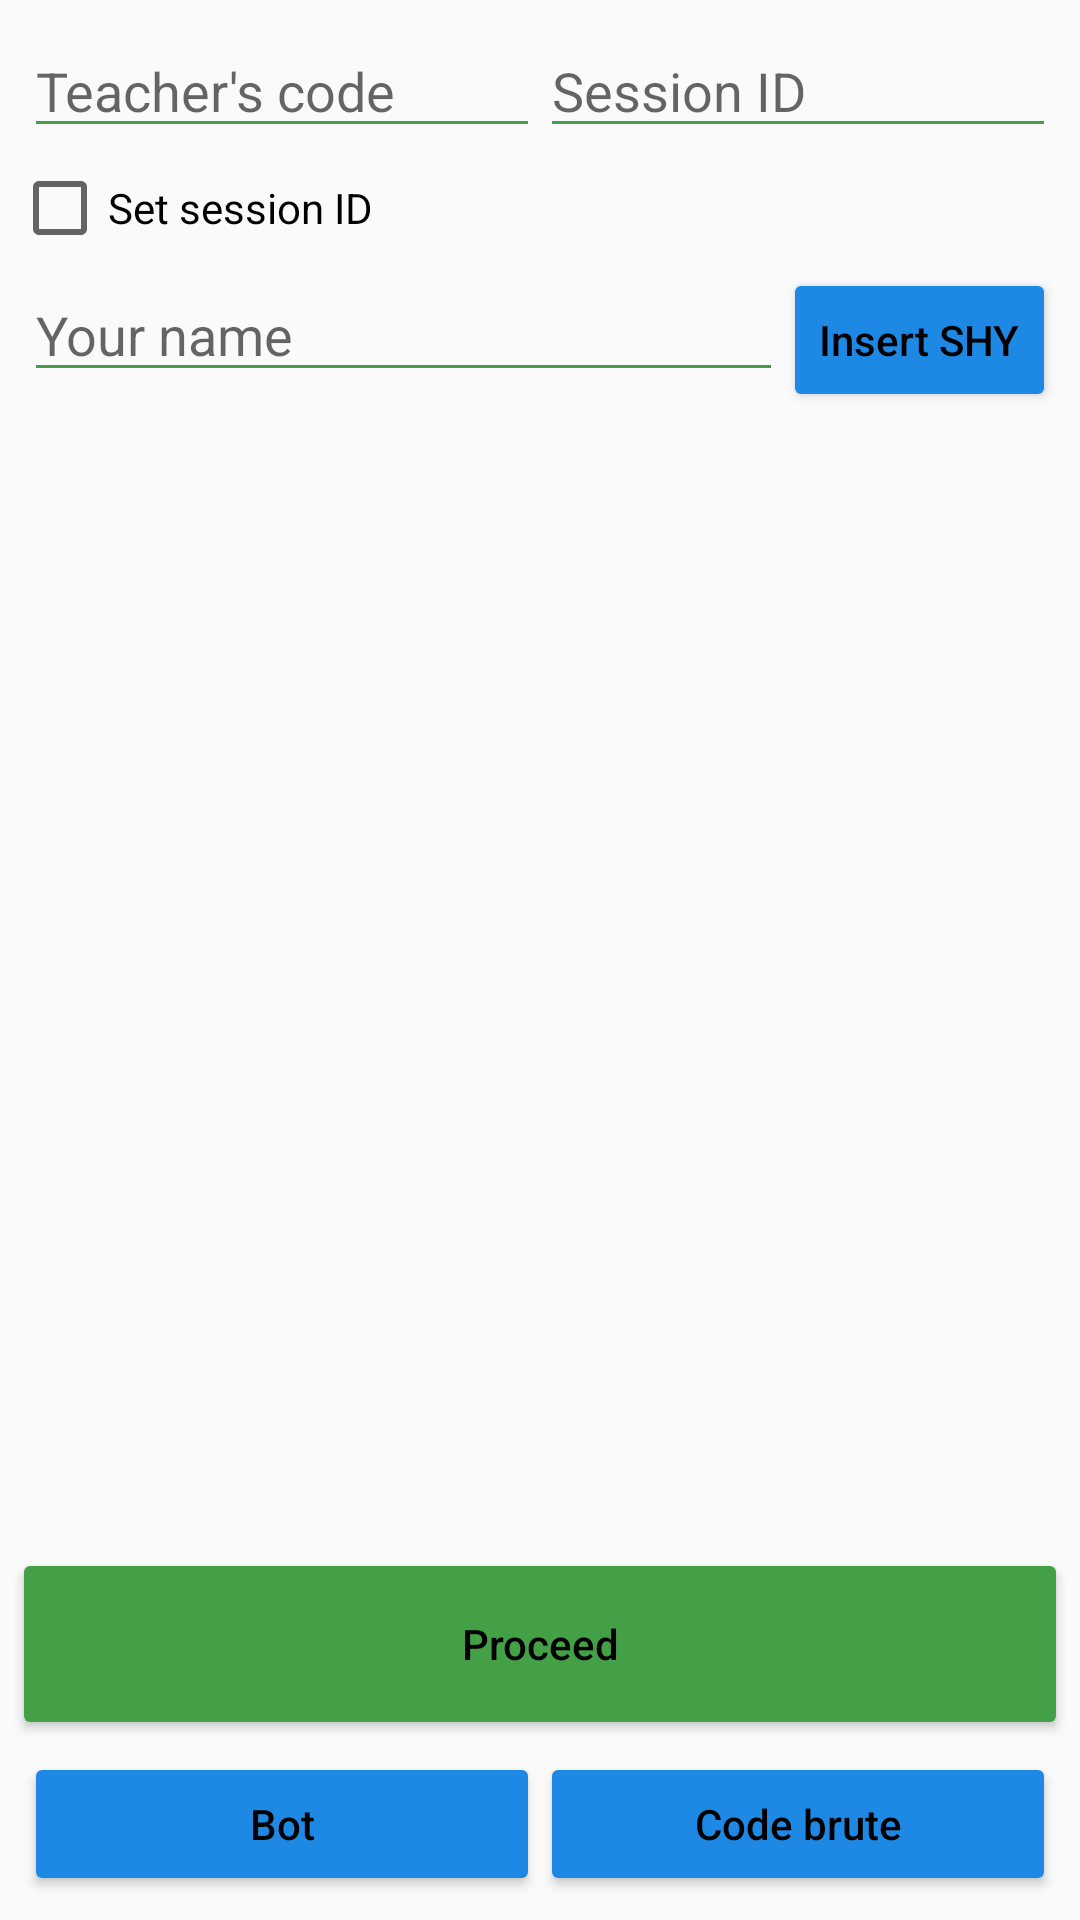

Here is an Android app screen rendered from its layout file. Give the layout XML and the strings, colors and styles it references.
<!-- AndroidManifest.xml: application theme AppTheme -->
<!-- res/layout/activity_main.xml -->
<?xml version="1.0" encoding="utf-8"?>
<androidx.constraintlayout.widget.ConstraintLayout xmlns:android="http://schemas.android.com/apk/res/android"
    xmlns:app="http://schemas.android.com/apk/res-auto"
    xmlns:tools="http://schemas.android.com/tools"
    android:layout_width="match_parent"
    android:layout_height="match_parent"
    android:padding="4dp"
    tools:context=".activity.MainActivity">

    <LinearLayout
        android:id="@+id/linear_id"
        android:layout_width="0dp"
        android:layout_height="wrap_content"
        android:orientation="horizontal"
        android:padding="4dp"

        app:layout_constraintEnd_toEndOf="parent"
        app:layout_constraintStart_toStartOf="parent"
        app:layout_constraintTop_toTopOf="parent">

        <EditText
            android:id="@+id/edit_code"
            android:layout_width="0dp"
            android:layout_height="wrap_content"
            android:layout_weight="1"
            android:backgroundTint="@color/primary"
            android:hint="@string/teacher_code"
            android:inputType="number" />

        <EditText
            android:id="@+id/edit_session"
            android:layout_width="0dp"
            android:layout_height="wrap_content"
            android:layout_weight="1"
            android:backgroundTint="@color/primary"
            android:enabled="false"
            android:hint="@string/session_id"
            android:inputType="number" />

    </LinearLayout>

    <CheckBox
        android:id="@+id/check_use_session"
        android:layout_width="0dp"
        android:layout_height="wrap_content"
        android:text="@string/use_session_id"

        app:layout_constraintEnd_toEndOf="parent"
        app:layout_constraintStart_toStartOf="parent"
        app:layout_constraintTop_toBottomOf="@id/linear_id" />

    <LinearLayout
        android:id="@+id/linear_name"
        android:layout_width="0dp"
        android:layout_height="wrap_content"
        android:orientation="horizontal"
        android:padding="4dp"

        app:layout_constraintEnd_toEndOf="parent"
        app:layout_constraintStart_toStartOf="parent"
        app:layout_constraintTop_toBottomOf="@id/check_use_session">

        <EditText
            android:id="@+id/edit_name"
            android:layout_width="0dp"
            android:layout_height="wrap_content"
            android:layout_weight="1"
            android:backgroundTint="@color/primary"
            android:hint="@string/user_name"
            android:inputType="text" />

        <Button
            android:id="@+id/button_insert_shy"
            style="@style/Button.Secondary"
            android:layout_width="wrap_content"
            android:layout_height="wrap_content"
            android:text="@string/button_insert_shy"
            android:textAllCaps="false" />

    </LinearLayout>

    <Button
        android:id="@+id/button_proceed"
        style="@style/Button.Primary"
        android:layout_width="0dp"
        android:layout_height="64dp"
        android:layout_weight="1"
        android:text="@string/button_proceed"
        android:textAllCaps="false"
        app:layout_constraintBottom_toTopOf="@+id/layout_buttons"
        app:layout_constraintEnd_toEndOf="parent"
        app:layout_constraintStart_toStartOf="parent" />

    <LinearLayout
        android:id="@+id/layout_buttons"
        android:layout_width="0dp"
        android:layout_height="wrap_content"
        android:orientation="horizontal"
        android:padding="4dp"

        app:layout_constraintBottom_toBottomOf="parent"
        app:layout_constraintEnd_toEndOf="parent"
        app:layout_constraintStart_toStartOf="parent">

        <Button
            android:id="@+id/button_bot_menu"
            style="@style/Button.Secondary"
            android:layout_width="0dp"
            android:layout_height="wrap_content"
            android:layout_weight="1"
            android:text="@string/button_bot_menu"
            android:textAllCaps="false" />

        <Button
            android:id="@+id/button_brute_menu"
            style="@style/Button.Secondary"
            android:layout_width="0dp"
            android:layout_height="wrap_content"
            android:layout_weight="1"
            android:text="@string/button_brute_menu"
            android:textAllCaps="false" />

    </LinearLayout>

</androidx.constraintlayout.widget.ConstraintLayout>
<!-- resources referenced by this layout -->
<resources>
  <color name="primary">#43a047</color>
  <string name="button_bot_menu">Bot</string>
  <string name="button_brute_menu">Code brute</string>
  <string name="button_insert_shy">Insert SHY</string>
  <string name="button_proceed">Proceed</string>
  <string name="session_id">Session ID</string>
  <string name="teacher_code">Teacher\'s code</string>
  <string name="use_session_id">Set session ID</string>
  <string name="user_name">Your name</string>
  <style name="Button.Primary" parent="Widget.AppCompat.Button.Colored">
          <item name="android:backgroundTint">@color/primary</item>
          <item name="android:tint">@color/primary</item>
          <item name="android:textColor">@color/black</item>
      </style>
  <style name="Button.Secondary" parent="Widget.AppCompat.Button.Colored">
          <item name="android:backgroundTint">@color/secondary</item>
          <item name="android:tint">@color/secondary</item>
          <item name="android:textColor">@color/black</item>
      </style>
  <style name="AppTheme" parent="Theme.AppCompat.Light.NoActionBar">
          <item name="colorPrimary">@color/primary</item>
          <item name="colorPrimaryDark">@color/primaryDark</item>
          <item name="colorAccent">@color/accent</item>
  
          <item name="titleTextColor">@color/black</item>
      </style>
  <color name="black">#000000</color>
  <color name="secondary">#1e88e5</color>
  <color name="primaryDark">#00701a</color>
  <color name="accent">#f4511e</color>
</resources>
